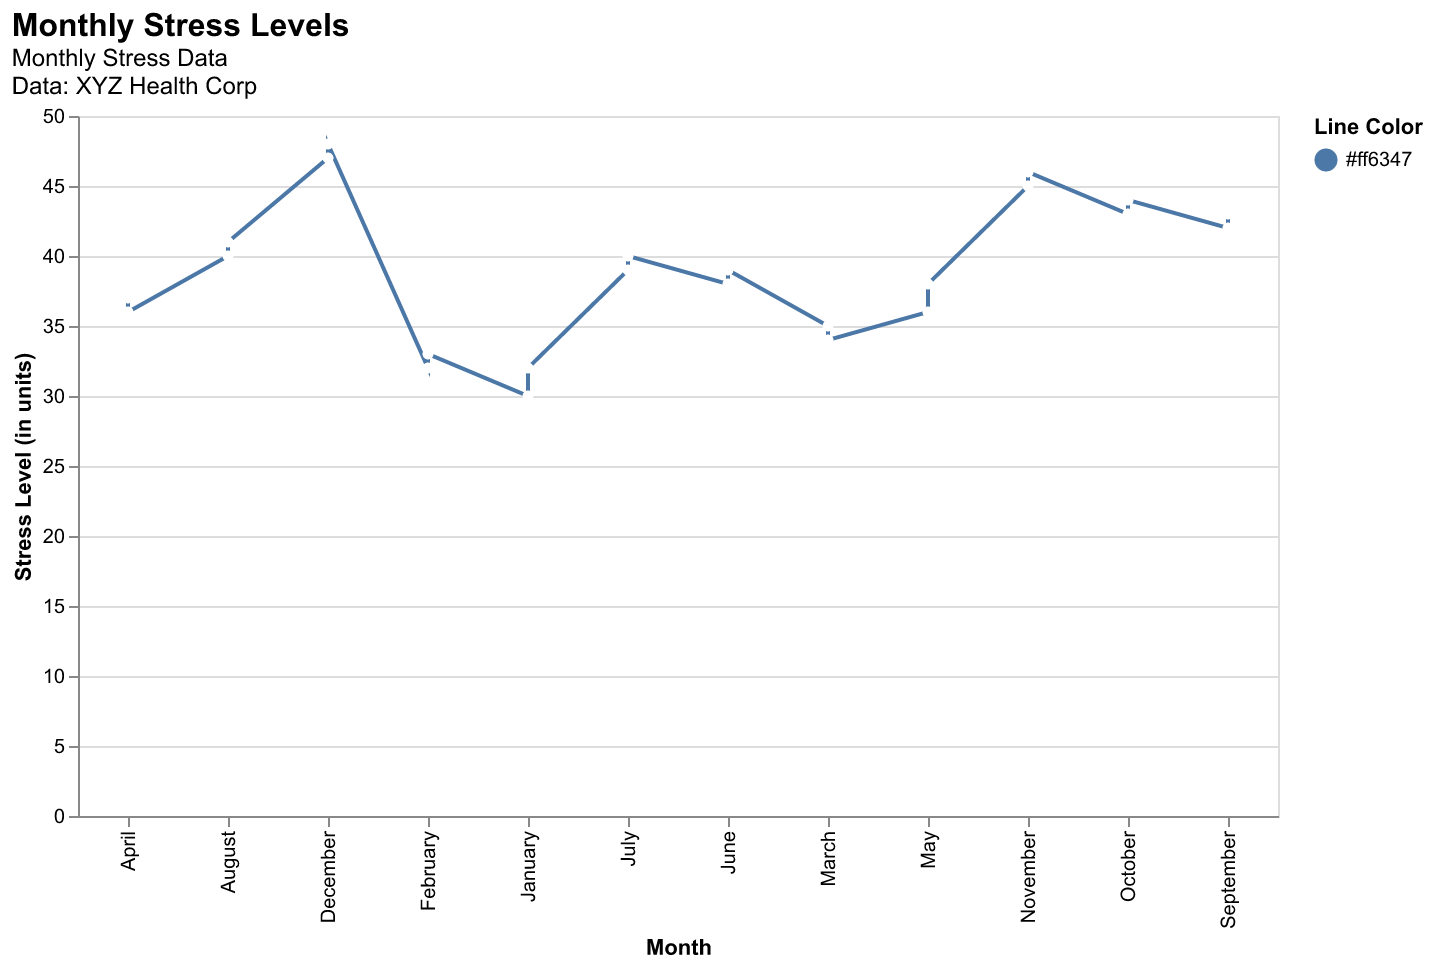

The data file committed next to this chart (first rows):
Month, StressLevel
January, 30
February, 32
March, 35
April, 37
May, 36
June, 38
July, 39
August, 40
September, 42
October, 43
November, 45
December, 47
January, 32
February, 33
March, 34
April, 36
May, 38
June, 39
July, 40
August, 41
September, 43
October, 44
November, 46
December, 48
